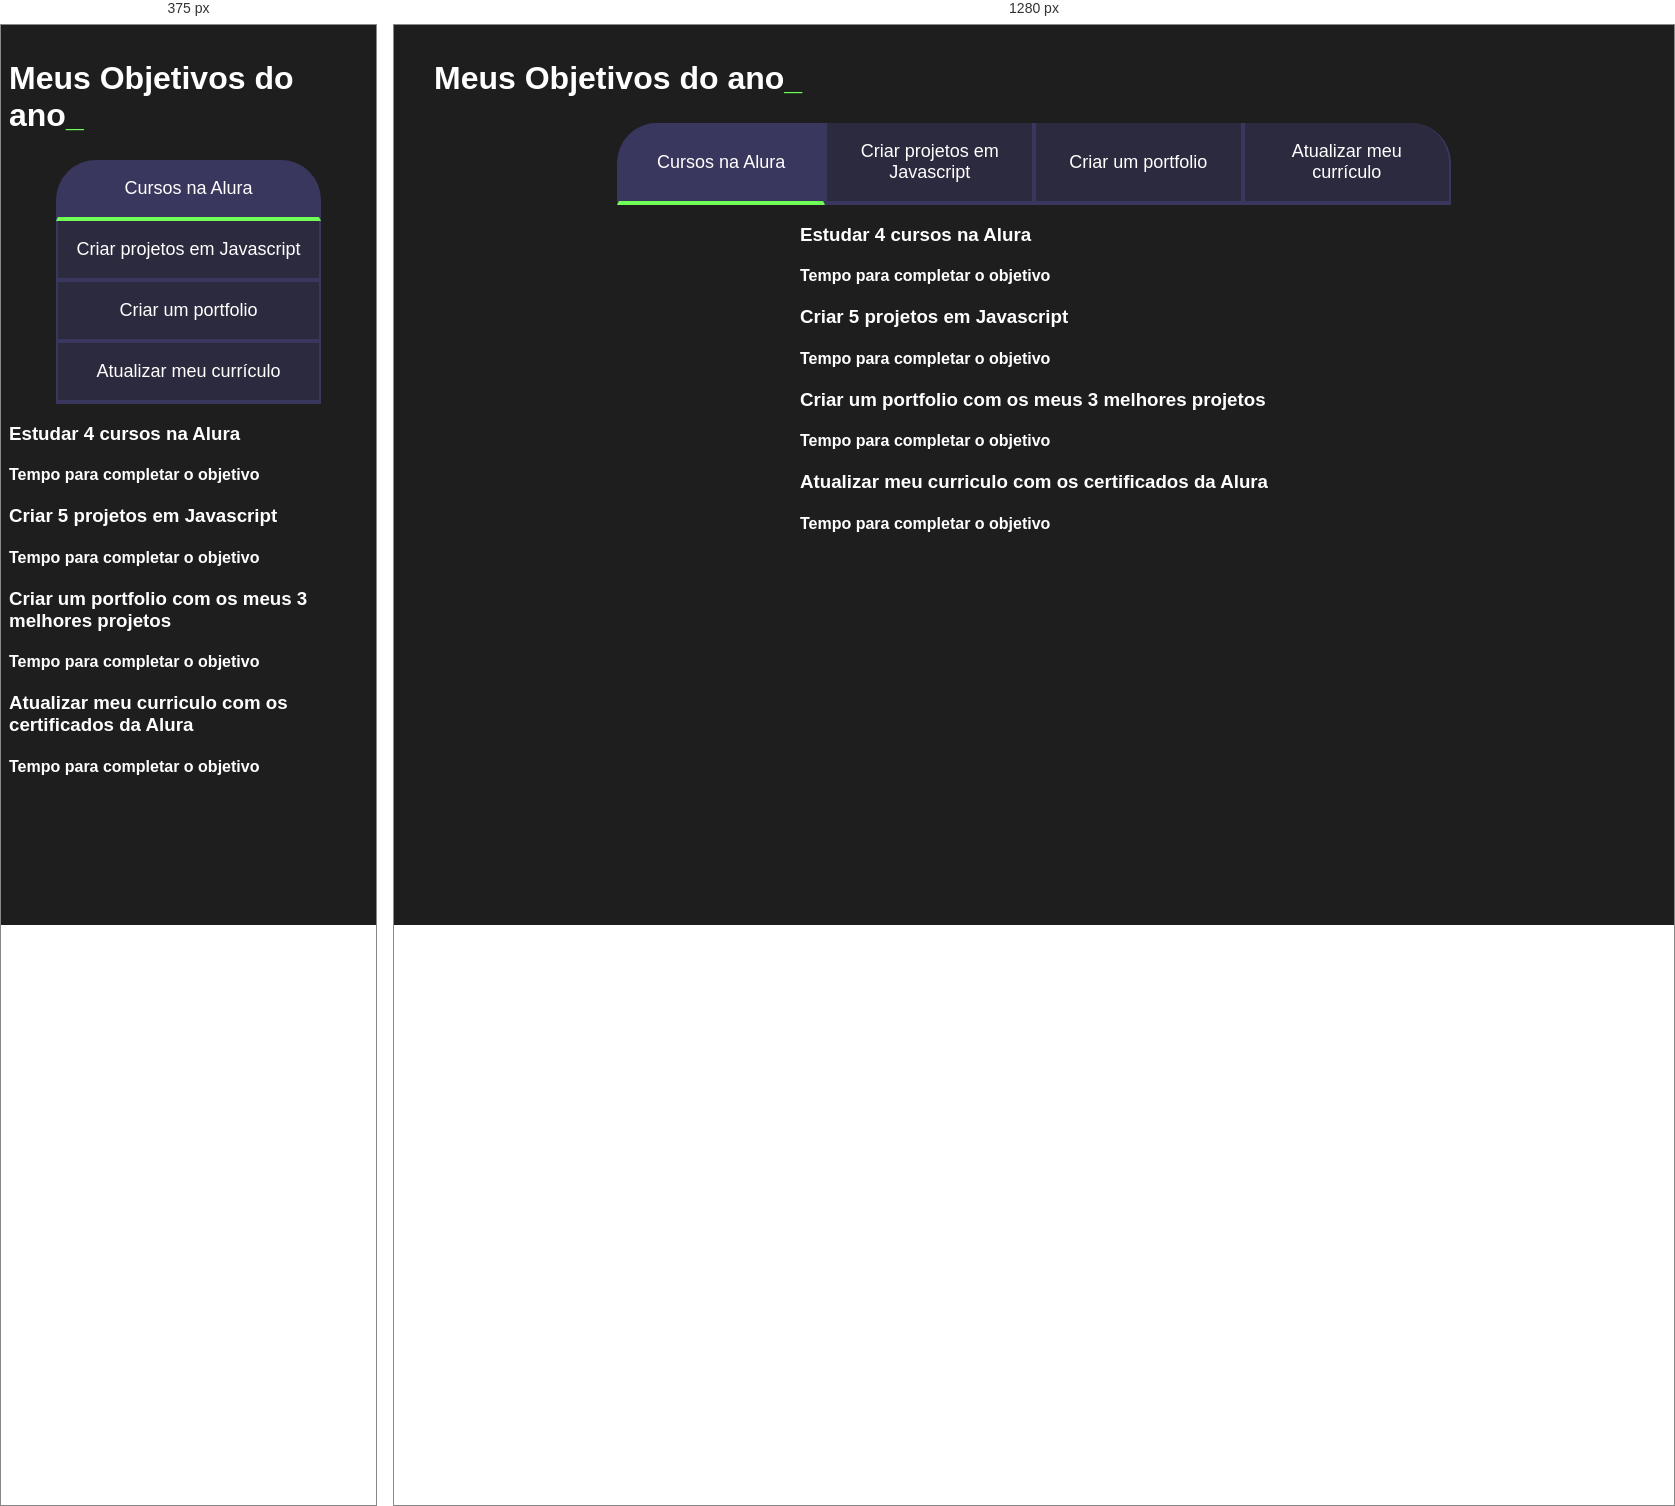
Rendered at 375 px and 1280 px, left to right.

<!-- file: index.html -->
<!DOCTYPE html>
<html lang="pt-br">

<head>
    <meta charset="UTF-8">
    <meta name="viewport" content="width=device-width, initial-scale=1.0">
    <title>Meus objetivos do ano</title>
    <link rel="stylesheet" href="style.css">
</head>

<body>
    <section class="conteudo-principal">
        <h2 class="titulo-principal">Meus Objetivos do ano<span>_</span></h2>
        <div class="botoes">
            <button class="botao ativo">Cursos na Alura</button>
            <button class="botao">Criar projetos em Javascript</button>
            <button class="botao">Criar um portfolio</button>
            <button class="botao">Atualizar meu currículo</button>
        </div>

  <div class="abas-textos">
    <div class="aba-conteudo">
      <h3 class="aba-conteudo-titulo-principal">Estudar 4 cursos na Alura</h3>
      <h4 class="aba-conteudo-titulo-secundario">
        Tempo para completar o objetivo
      </h4>
    </div>
    <div class="aba-conteudo">
      <h3 class="aba-conteudo-titulo-principal">
        Criar 5 projetos em Javascript
      </h3>
      <h4 class="aba-conteudo-titulo-secundario">
        Tempo para completar o objetivo
      </h4>
    </div>
    <div class="aba-conteudo">
      <h3 class="aba-conteudo-titulo-principal">
        Criar um portfolio com os meus 3 melhores projetos
      </h3>
      <h4 class="aba-conteudo-titulo-secundario">
        Tempo para completar o objetivo
      </h4>
    </div>
    <div class="aba-conteudo">
      <h3 class="aba-conteudo-titulo-principal">
        Atualizar meu curriculo com os certificados da Alura
      </h3>
      <h4 class="aba-conteudo-titulo-secundario">
        Tempo para completar o objetivo
      </h4>
    </div>
  </div>
</div>
</section>
<script src="/main.js"></script>
</body>
</html>

/* @media block from style.css */
@media screen and (min-width: 768px) {
    display: flex;
    
    .botao:first-child {
    border-radius:40px 0 0 0;
}

.botao:last-child {
    border-radius: 0 40px 0 0;
}

}